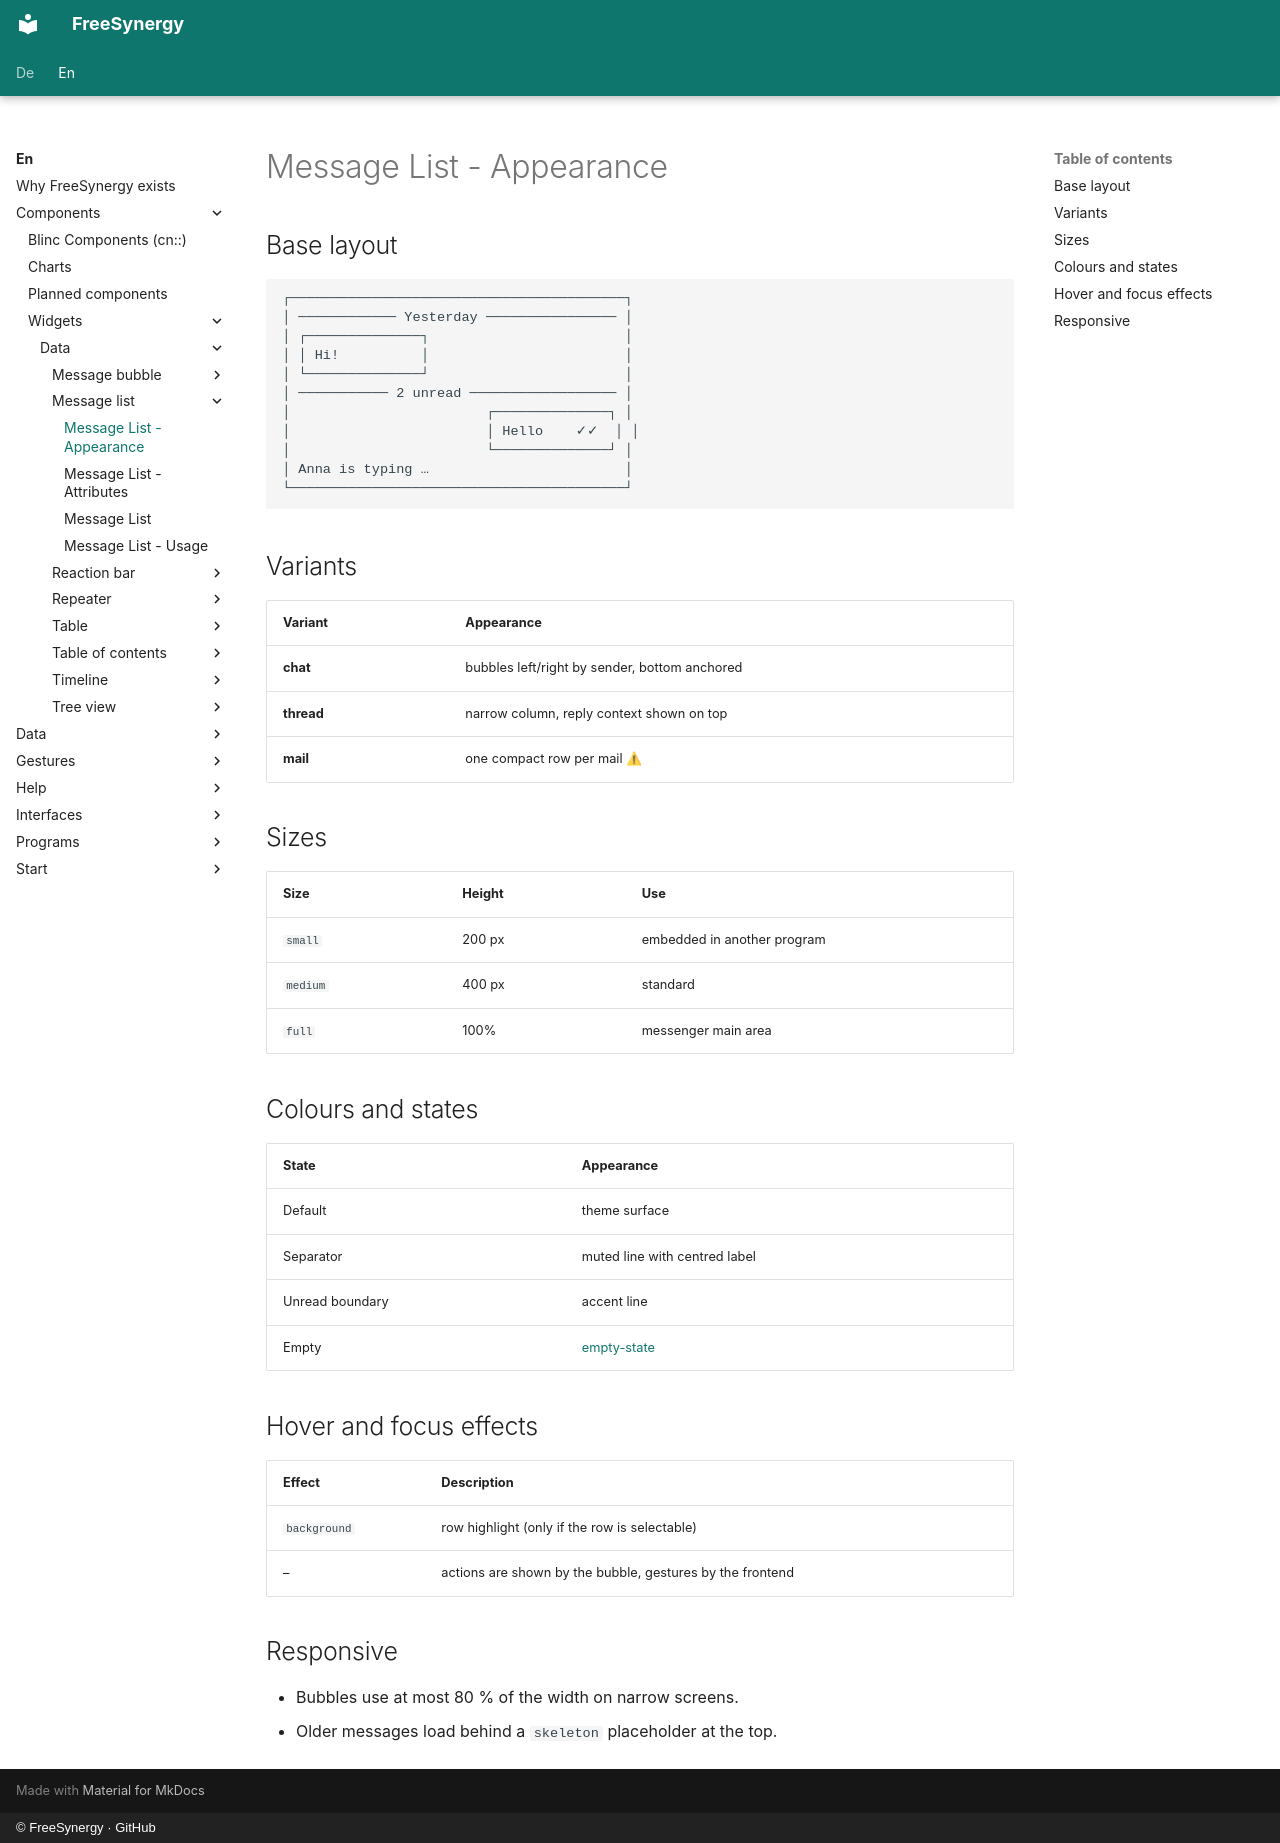

repository: FreeSynergy/fs-documentation · page: en/components/widgets/data/message-list/appearance/index.html · generator: mkdocs · copyright: © FreeSynergy · GitHub

# Message List - Appearance

## Base layout

```
┌─────────────────────────────────────────┐
│ ──────────── Yesterday ──────────────── │
│ ┌──────────────┐                        │
│ │ Hi!          │                        │
│ └──────────────┘                        │
│ ─────────── 2 unread ────────────────── │
│                        ┌──────────────┐ │
│                        │ Hello    ✓✓  │ │
│                        └──────────────┘ │
│ Anna is typing …                        │
└─────────────────────────────────────────┘
```

## Variants

| Variant | Appearance |
|---|---|
| **chat** | bubbles left/right by sender, bottom anchored |
| **thread** | narrow column, reply context shown on top |
| **mail** | one compact row per mail ⚠ |

## Sizes

| Size | Height | Use |
|---|---|---|
| `small` | 200 px | embedded in another program |
| `medium` | 400 px | standard |
| `full` | 100% | messenger main area |

## Colours and states

| State | Appearance |
|---|---|
| Default | theme surface |
| Separator | muted line with centred label |
| Unread boundary | accent line |
| Empty | [empty-state](../../../primitives/feedback/empty-state/) |

## Hover and focus effects

| Effect | Description |
|---|---|
| `background` | row highlight (only if the row is selectable) |
| – | actions are shown by the bubble, gestures by the frontend |

## Responsive

- Bubbles use at most 80 % of the width on narrow screens.
- Older messages load behind a `skeleton` placeholder at the top.
